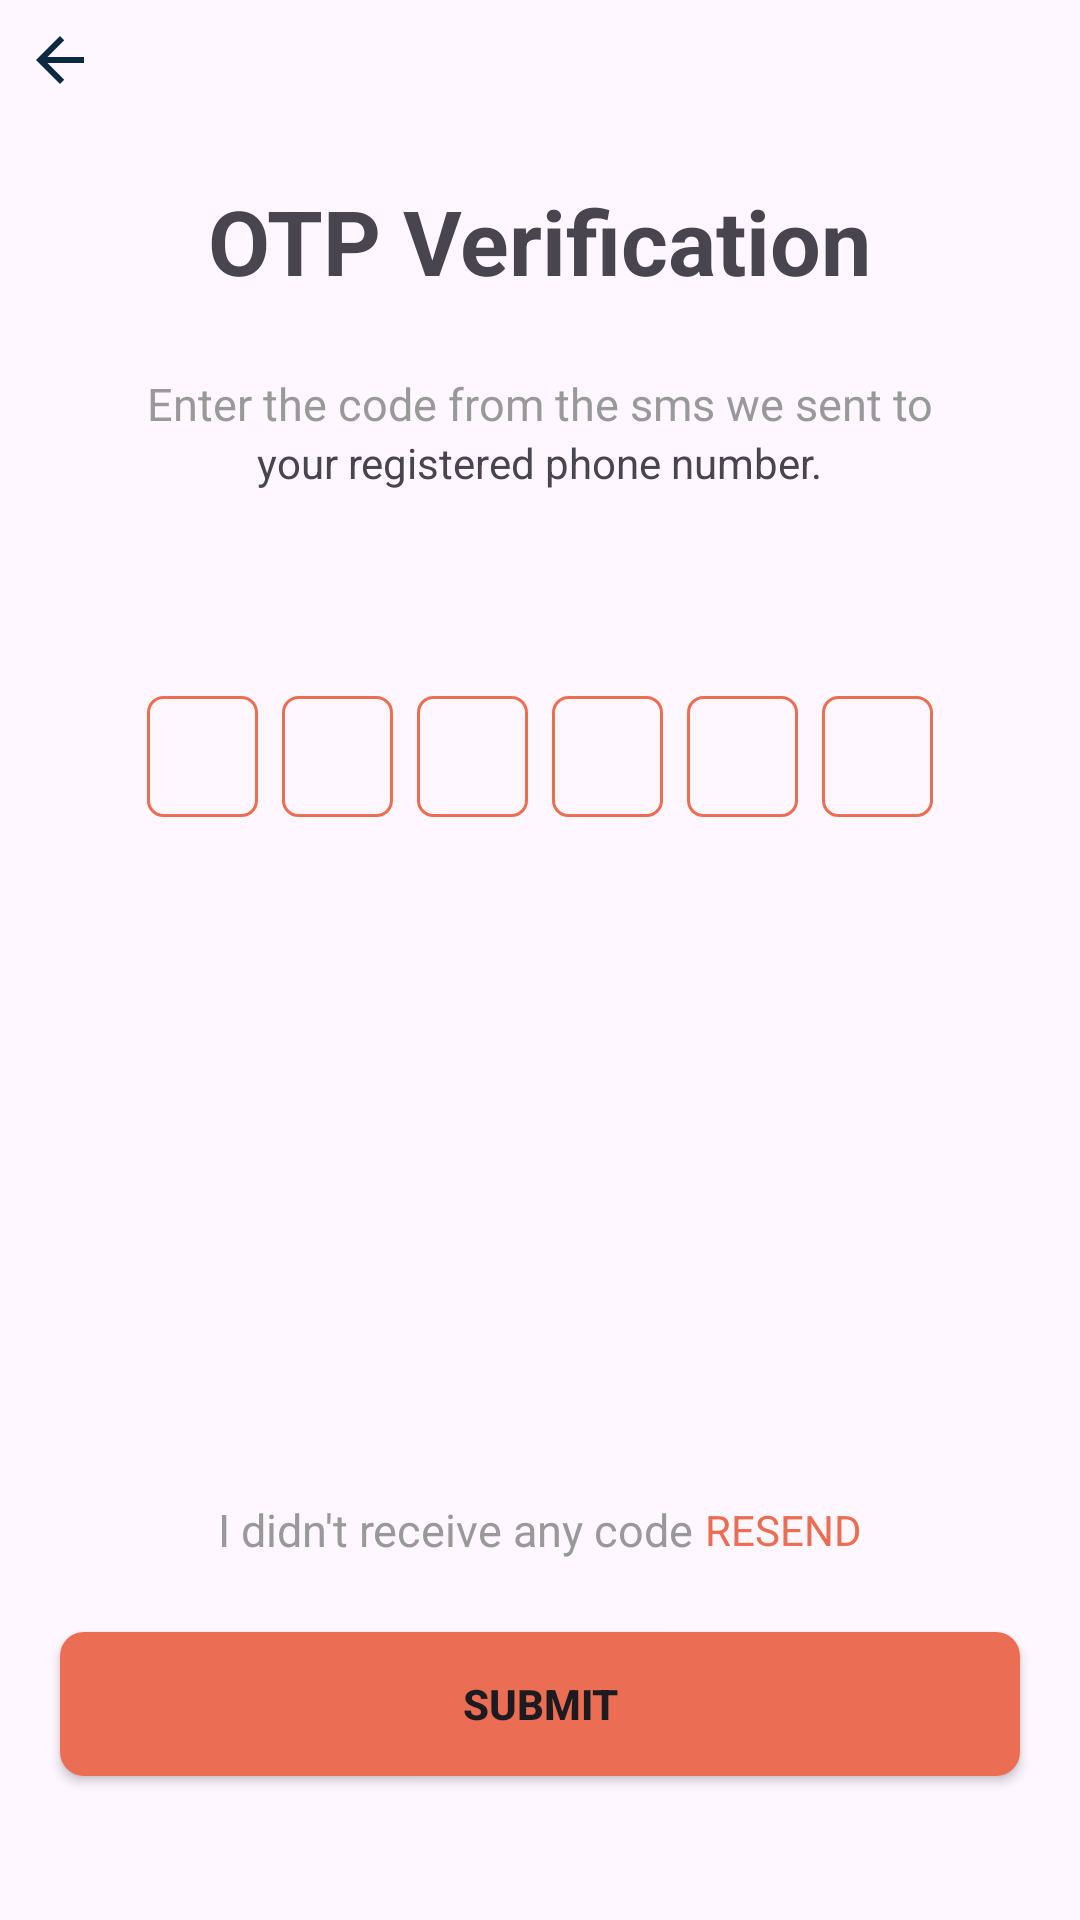

This screen was rendered from an Android layout file. Write that file and the resources it references.
<!-- AndroidManifest.xml: application theme Theme.SIMS -->
<!-- res/layout/activity_otp_verification.xml -->
<?xml version="1.0" encoding="utf-8"?>
<androidx.constraintlayout.widget.ConstraintLayout xmlns:android="http://schemas.android.com/apk/res/android"
    xmlns:app="http://schemas.android.com/apk/res-auto"
    xmlns:tools="http://schemas.android.com/tools"
    android:layout_width="match_parent"
    android:layout_height="match_parent">

    <ImageButton
        android:id="@+id/back_btn"
        android:layout_width="wrap_content"
        android:layout_height="wrap_content"
        android:contentDescription="@string/menu"
        android:src="@drawable/ic_back"
        android:background="@android:color/transparent"
        android:padding="8dp"
        app:layout_constraintStart_toStartOf="parent"
        app:layout_constraintTop_toTopOf="parent" />

    <TextView
        android:id="@+id/title"
        android:layout_width="wrap_content"
        android:layout_height="wrap_content"
        android:text="@string/title"
        android:textSize="30sp"
        android:textStyle="bold"
        android:layout_marginTop="60dp"
        app:layout_constraintTop_toTopOf="parent"
        app:layout_constraintEnd_toEndOf="parent"
        app:layout_constraintStart_toStartOf="parent" />

    <TextView
        android:id="@+id/sub_title"
        android:layout_width="match_parent"
        android:layout_height="wrap_content"
        android:text="@string/sub_title"
        android:textAlignment="center"
        android:textColor="@color/grey"
        android:textSize="15sp"
        android:layout_marginTop="24dp"
        app:layout_constraintEnd_toEndOf="parent"
        app:layout_constraintStart_toStartOf="parent"
        app:layout_constraintTop_toBottomOf="@+id/title"/>

    <TextView
        android:id="@+id/textView15"
        android:layout_width="wrap_content"
        android:layout_height="wrap_content"
        android:text="your registered phone number."
        app:layout_constraintEnd_toEndOf="parent"
        app:layout_constraintStart_toStartOf="parent"
        app:layout_constraintTop_toBottomOf="@+id/sub_title" />


    <TextView
        android:visibility="invisible"
        android:id="@+id/timer"
        android:layout_width="wrap_content"
        android:layout_height="wrap_content"
        android:text="@string/zero"
        android:textAlignment="center"
        android:textColor="@color/orange"
        android:textSize="15sp"
        android:layout_marginTop="24dp"
        app:layout_constraintEnd_toEndOf="parent"
        app:layout_constraintStart_toStartOf="parent"
        app:layout_constraintTop_toBottomOf="@+id/textView15" />

    <TextView
        android:id="@+id/receive"
        android:layout_width="wrap_content"
        android:layout_height="wrap_content"
        android:text="@string/receive"
        android:textAlignment="center"
        android:textColor="@color/grey"
        android:clickable="true"
        android:textSize="15sp"
        android:layout_marginBottom="24dp"
        app:layout_constraintHorizontal_chainStyle="packed"
        app:layout_constraintBottom_toTopOf="@id/submit_btn"
        app:layout_constraintEnd_toStartOf="@id/resend"
        app:layout_constraintStart_toStartOf="parent" />

    <TextView
        android:id="@+id/resend"
        android:layout_width="wrap_content"
        android:layout_height="wrap_content"
        android:text="@string/resend"
        android:textColor="@color/orange"
        app:layout_constraintBottom_toBottomOf="@id/receive"
        app:layout_constraintEnd_toEndOf="parent"

        app:layout_constraintStart_toEndOf="@id/receive"
        app:layout_constraintTop_toTopOf="@id/receive" />


    <Button
        android:id="@+id/submit_btn"
        android:layout_width="320dp"
        android:layout_height="wrap_content"
        android:backgroundTint="@color/orange"
        android:text="@string/submit"
        android:textStyle="bold"
        android:background="@drawable/button_background"
        android:layout_marginBottom="48dp"
        app:layout_constraintBottom_toBottomOf="parent"
        app:layout_constraintEnd_toEndOf="parent"
        app:layout_constraintStart_toStartOf="parent" />

    <LinearLayout
        android:id="@+id/linearLayout4"
        android:layout_width="wrap_content"
        android:layout_height="wrap_content"
        android:layout_marginTop="24dp"
        app:layout_constraintEnd_toEndOf="parent"
        app:layout_constraintStart_toStartOf="parent"
        app:layout_constraintTop_toBottomOf="@+id/timer">

        <EditText
            android:id="@+id/otp1"
            android:layout_width="37dp"
            android:layout_height="wrap_content"
            android:layout_marginEnd="8dp"
            android:background="@drawable/edit_text_border"
            android:imeOptions="actionDone"
            android:inputType="number"
            android:padding="8dp"
            android:textAlignment="center"
            android:textColor="@color/black"
            android:maxLength="1"/>

        <EditText
            android:id="@+id/otp2"
            android:layout_width="37dp"
            android:layout_height="wrap_content"
            android:layout_marginEnd="8dp"
            android:background="@drawable/edit_text_border"
            android:imeOptions="actionDone"
            android:inputType="number"
            android:padding="8dp"
            android:textAlignment="center"
            android:textColor="@color/black"
            android:maxLength="1"/>

        <EditText
            android:id="@+id/otp3"
            android:layout_width="37dp"
            android:layout_height="wrap_content"
            android:layout_marginEnd="8dp"
            android:background="@drawable/edit_text_border"
            android:imeOptions="actionDone"
            android:inputType="number"
            android:padding="8dp"
            android:textAlignment="center"
            android:textColor="@color/black"
            android:maxLength="1"/>

        <EditText
            android:id="@+id/otp4"
            android:layout_width="37dp"
            android:layout_height="wrap_content"
            android:background="@drawable/edit_text_border"
            android:imeOptions="actionDone"
            android:inputType="number"
            android:padding="8dp"
            android:layout_marginEnd="8dp"
            android:textAlignment="center"
            android:textColor="@color/black"
            android:maxLength="1"
            />
        <EditText
            android:id="@+id/otp5"
            android:layout_width="37dp"
            android:layout_height="wrap_content"
            android:background="@drawable/edit_text_border"
            android:imeOptions="actionDone"
            android:inputType="number"
            android:padding="8dp"
            android:layout_marginEnd="8dp"
            android:textAlignment="center"
            android:textColor="@color/black"
            android:maxLength="1"
            />
        <EditText
            android:id="@+id/otp6"
            android:layout_width="37dp"
            android:layout_height="wrap_content"
            android:background="@drawable/edit_text_border"
            android:imeOptions="actionDone"
            android:inputType="number"
            android:padding="8dp"
            android:textAlignment="center"
            android:textColor="@color/black"
            android:maxLength="1"
            />
    </LinearLayout>



</androidx.constraintlayout.widget.ConstraintLayout>
<!-- resources referenced by this layout -->
<resources>
  <color name="black">#FF000000</color>
  <color name="grey">#999999</color>
  <color name="orange">#eb6d54</color>
  <!-- drawable button_background (drawable) -->
  <ripple xmlns:android="http://schemas.android.com/apk/res/android"
      android:color="#FF8D7B">
      <item android:drawable="@drawable/border_box"/>
  </ripple>
  <!-- drawable edit_text_border (drawable) -->
  <shape
      xmlns:android="http://schemas.android.com/apk/res/android"
      android:shape="rectangle">
      <solid
          android:color="@android:color/transparent"/>
  
      <corners
          android:bottomRightRadius="5dp"
          android:bottomLeftRadius="5dp"
          android:topLeftRadius="5dp"
          android:topRightRadius="5dp"/>
      <stroke
          android:color="@color/orange"
          android:width="1dp"/>
  </shape>
  <!-- drawable ic_back (drawable) -->
  <vector xmlns:android="http://schemas.android.com/apk/res/android"
      android:width="24dp"
      android:height="24dp"
      android:viewportWidth="24"
      android:viewportHeight="24">
    <path
        android:pathData="M20,11H7.83l5.59,-5.59L12,4l-8,8 8,8 1.41,-1.41L7.83,13H20v-2z"
        android:fillColor="#0d2841"/>
  </vector>
  <string name="menu">menu</string>
  <string name="receive">I didn\'t receive any code\u0020</string>
  <string name="resend">RESEND</string>
  <string name="sub_title">Enter the code from the sms we sent to</string>
  <string name="submit">Submit</string>
  <string name="title">OTP Verification</string>
  <string name="zero">00:00</string>
  <style name="Theme.SIMS" parent="Base.Theme.SIMS" />
  <!-- drawable border_box (drawable) -->
  <shape xmlns:android="http://schemas.android.com/apk/res/android"
      android:shape="rectangle">
  
      <corners
          android:radius="8dp"/>
  
      <solid android:color="@color/orange"/>
  
  </shape>
  <style name="Base.Theme.SIMS" parent="Theme.Material3.Light.NoActionBar">
          
          
          <item name="colorPrimary">@color/orange</item>
          <item name="android:statusBarColor">@color/white</item>
          <item name="android:windowLightStatusBar">true</item>
          <item name="android:navigationBarColor">@color/white</item>
          <item name="android:windowLightNavigationBar" tools:targetApi="o_mr1">true</item>
      </style>
  <color name="white">#fefefe</color>
</resources>
